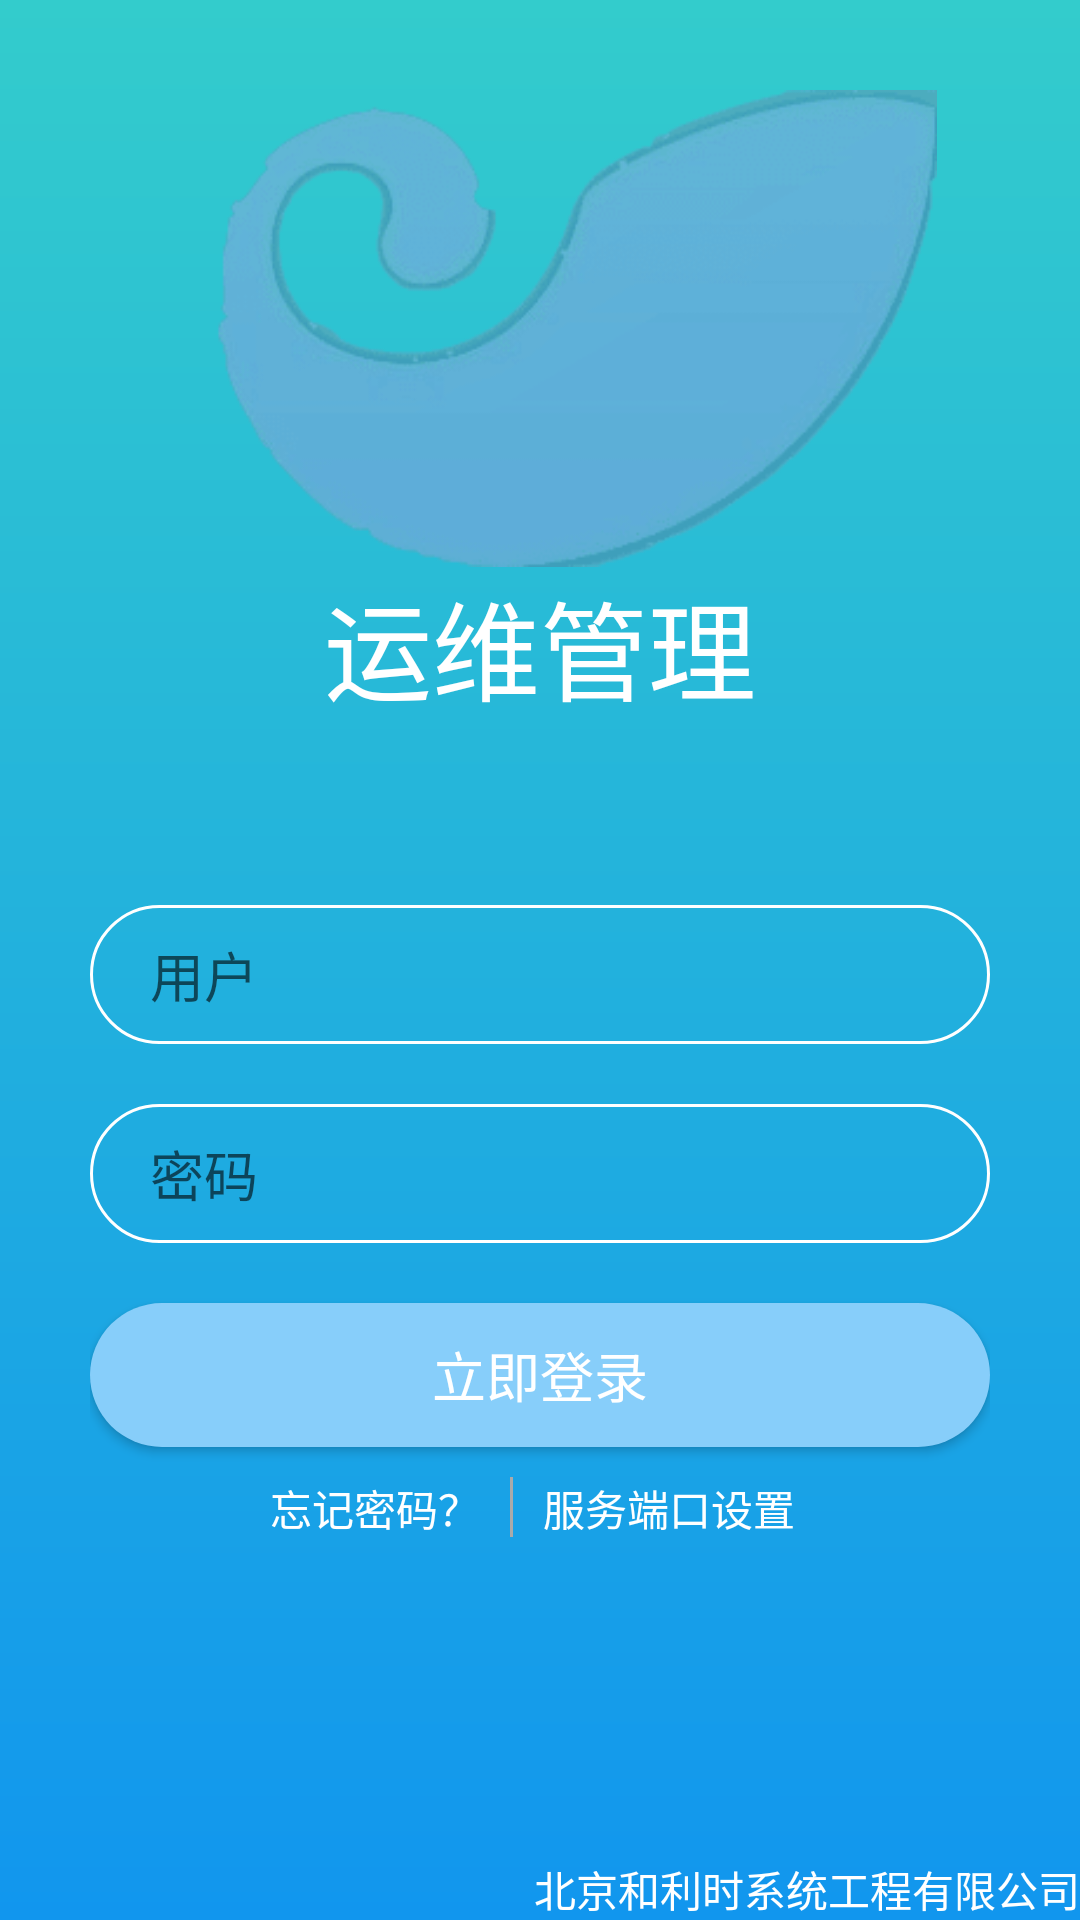

This screen was rendered from an Android layout file. Write that file and the resources it references.
<!-- AndroidManifest.xml: application theme AppTheme -->
<!-- res/layout/activity_login.xml -->
<?xml version="1.0" encoding="utf-8"?>
<RelativeLayout xmlns:android="http://schemas.android.com/apk/res/android"
    xmlns:tools="http://schemas.android.com/tools"
    android:layout_width="match_parent"
    android:layout_height="match_parent"
    android:layout_gravity="center"
    android:layout_marginBottom="0dp"
    android:background="@drawable/bg_login"
    android:orientation="vertical"
    android:paddingLeft="20dp"
    android:paddingTop="10dp">

    <LinearLayout
        android:id="@+id/img"
        android:layout_width="match_parent"
        android:layout_height="wrap_content"
        android:gravity="center"
        android:paddingTop="20dp">

        <ImageView
            android:layout_width="245dp"
            android:layout_height="159dp"
            android:layout_gravity="center"
            android:background="@drawable/logonew" />
    </LinearLayout>


    


    <LinearLayout
        android:id="@+id/one"
        android:layout_width="wrap_content"
        android:layout_height="wrap_content"
        android:layout_below="@id/img"
        android:layout_centerHorizontal="true"
        android:layout_marginTop="0dp"
        android:orientation="vertical">


        <TextView
            android:id="@+id/TV_Wel"
            android:layout_width="wrap_content"
            android:layout_height="wrap_content"
            android:layout_gravity="center"
            android:layout_marginBottom="60dp"
            android:layout_marginTop="0dp"
            android:cursorVisible="true"
            android:text="运维管理"
            android:textColor="#FFFFFF"
            android:textSize="36sp" />

        <EditText
            android:id="@+id/ET_User"
            android:layout_width="300dp"
            android:layout_height="wrap_content"
            android:layout_marginBottom="20dp"
            android:background="@drawable/bg_edittext"
            android:hint="用户"
            android:paddingBottom="10dp"
            android:paddingLeft="20dp"
            android:paddingTop="10dp"
            android:textColor="#FFFFFF" />

        <EditText
            android:id="@+id/ET_Password"
            android:layout_width="300dp"
            android:layout_height="wrap_content"
            android:layout_marginBottom="20dp"
            android:background="@drawable/bg_edittext"
            android:hint="密码"
            android:inputType="numberPassword"
            android:paddingBottom="10dp"

            android:paddingLeft="20dp"
            android:paddingTop="10dp"
            android:textColor="#FFFFFF" />

        <Button
            android:id="@+id/BT_login"
            android:layout_width="300dp"
            android:layout_height="wrap_content"
            android:layout_marginBottom="10dp"
            android:background="@drawable/bg_button"
            android:text="立即登录"
            android:textColor="#FFFFFF"
            android:textSize="18sp" />

    </LinearLayout>

    <LinearLayout
        android:id="@+id/two"
        android:layout_width="300dp"
        android:layout_height="wrap_content"
        android:layout_below="@id/one"
        android:layout_centerHorizontal="true"
        android:orientation="horizontal"
        android:paddingLeft="60dp">

        <TextView
            android:id="@+id/TV_Pswfgt"
            android:layout_width="wrap_content"
            android:layout_height="wrap_content"
            android:layout_gravity="center"
            android:layout_marginRight="10dp"
            android:text="忘记密码？"
            android:textColor="#FFFFFF" />

        <View

            android:layout_width="1dip"

            android:layout_height="20dp"

            android:layout_gravity="center_horizontal"

            android:background="@android:color/darker_gray" />

        <TextView
            android:id="@+id/BT_Portset"
            android:layout_width="wrap_content"
            android:layout_height="wrap_content"
            android:layout_marginLeft="10dp"
            android:text="服务端口设置"
            android:textColor="#FFFFFF" />

    </LinearLayout>

    <TextView
        android:id="@+id/TV_resultmsg"
        android:layout_width="wrap_content"
        android:layout_height="wrap_content" 
    
        android:textColor="#FFFFFF"
        android:layout_below="@id/two"
        android:layout_centerInParent="true"/>
    <TextView
        android:layout_width="wrap_content"
        android:layout_height="wrap_content"
        android:layout_alignParentBottom="true"
        android:layout_alignParentRight="true"
        android:text="北京和利时系统工程有限公司"
        android:textColor="#FFFFFF" />


</RelativeLayout>

<!-- resources referenced by this layout -->
<resources>
  <!-- drawable bg_button (drawable) -->
  <?xml version="1.0" encoding="utf-8"?>
  <shape xmlns:android="http://schemas.android.com/apk/res/android">
      <corners android:radius="30dp"/>
      <solid android:color="#87CEFA"/>
  
  
  </shape>
  <!-- drawable bg_edittext (drawable) -->
  <?xml version="1.0" encoding="utf-8"?>
  <shape xmlns:android="http://schemas.android.com/apk/res/android">
      <solid android:color="@android:color/transparent" />
      <corners android:radius="30dip"/>
      <stroke
          android:width="1dip"
          android:color="#FFFFFF" />
  </shape>
  <!-- drawable bg_login (drawable) -->
  <?xml version="1.0" encoding="utf-8"?>
  <shape xmlns:android="http://schemas.android.com/apk/res/android">
      <gradient
          android:startColor="#33CCCC"
          android:endColor="#1196EE"
          android:angle="270"/>
  
  
  
  </shape>
  <!-- drawable logonew: png bitmap (drawable, 12327 bytes) -->
  <style name="AppTheme" parent="Theme.AppCompat.Light.NoActionBar">
    
          
          <item name="colorPrimary">@color/colorPrimary</item>
          <item name="colorPrimaryDark">@color/colorPrimaryDark</item>
          <item name="colorAccent">@color/colorAccent</item>
      </style>
  <color name="colorPrimary">#00000000</color>
  <color name="colorPrimaryDark">#303F9F</color>
  <color name="colorAccent">#FF4081</color>
</resources>
